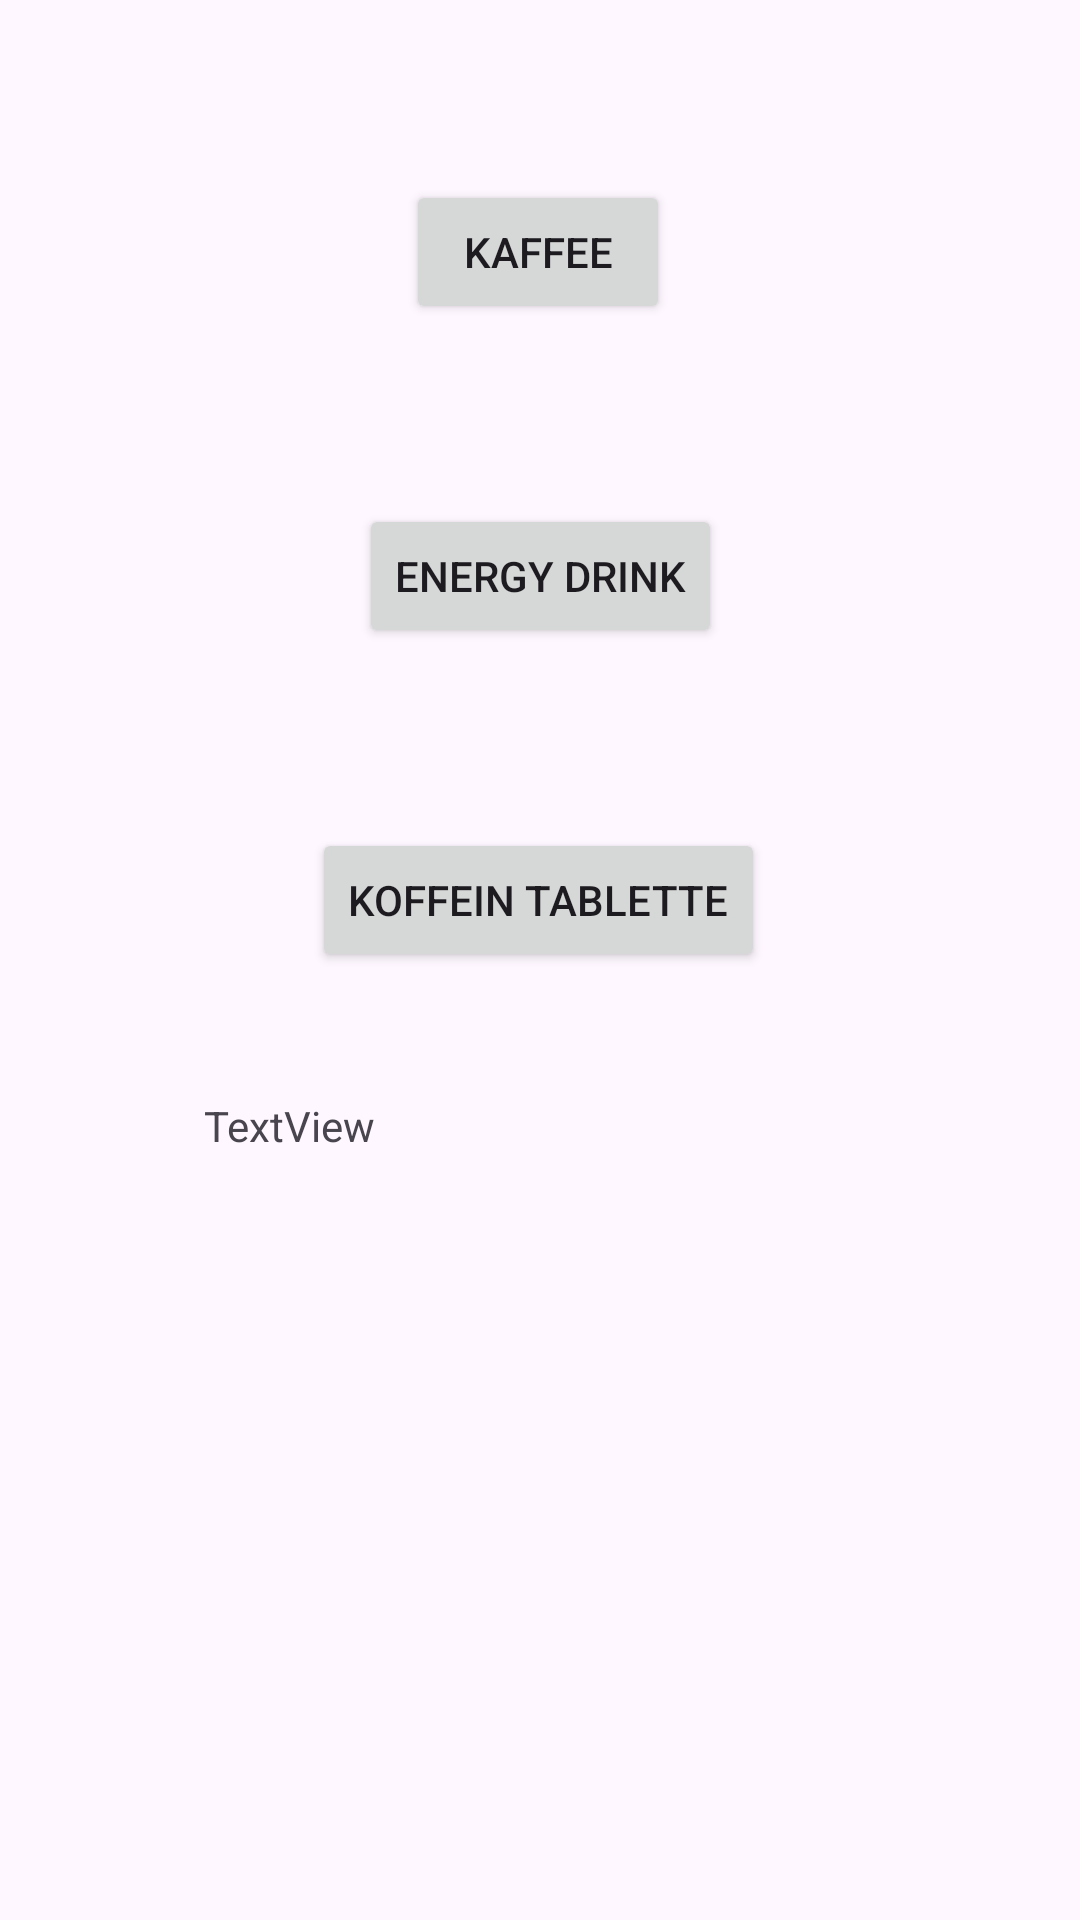

Layout XML and referenced resources for this Android screen:
<!-- AndroidManifest.xml: application theme Theme.HMD -->
<!-- res/layout/coffeine.xml -->
<?xml version="1.0" encoding="utf-8"?>
<androidx.constraintlayout.widget.ConstraintLayout xmlns:android="http://schemas.android.com/apk/res/android"
    xmlns:app="http://schemas.android.com/apk/res-auto"
    xmlns:tools="http://schemas.android.com/tools"
    android:layout_width="match_parent"
    android:layout_height="match_parent">

    <Button
        android:id="@+id/addCoffee"
        android:layout_width="wrap_content"
        android:layout_height="wrap_content"
        android:layout_marginTop="60dp"
        android:text="Kaffee"
        app:layout_constraintEnd_toEndOf="parent"
        app:layout_constraintHorizontal_bias="0.498"
        app:layout_constraintStart_toStartOf="parent"
        app:layout_constraintTop_toTopOf="parent" />

    <Button
        android:id="@+id/energyDrink"
        android:layout_width="wrap_content"
        android:layout_height="wrap_content"
        android:layout_marginTop="60dp"
        android:text="Energy Drink"
        app:layout_constraintEnd_toEndOf="parent"
        app:layout_constraintStart_toStartOf="parent"
        app:layout_constraintTop_toBottomOf="@+id/addCoffee" />

    <Button
        android:id="@+id/coffeinmeds"
        android:layout_width="wrap_content"
        android:layout_height="wrap_content"
        android:layout_marginTop="60dp"
        android:text="Koffein Tablette"
        app:layout_constraintEnd_toEndOf="parent"
        app:layout_constraintHorizontal_bias="0.498"
        app:layout_constraintStart_toStartOf="parent"
        app:layout_constraintTop_toBottomOf="@+id/energyDrink" />

    <TextView
        android:id="@+id/koffeinuebersicht"
        android:layout_width="224dp"
        android:layout_height="233dp"
        android:text="TextView"
        app:layout_constraintBottom_toBottomOf="parent"
        app:layout_constraintEnd_toEndOf="parent"
        app:layout_constraintStart_toStartOf="parent"
        app:layout_constraintTop_toBottomOf="@+id/coffeinmeds" />
</androidx.constraintlayout.widget.ConstraintLayout>
<!-- resources referenced by this layout -->
<resources>
  <style name="Theme.HMD" parent="Base.Theme.HMD" />
  <style name="Base.Theme.HMD" parent="Theme.Material3.DayNight.NoActionBar">
          
          
      </style>
</resources>
